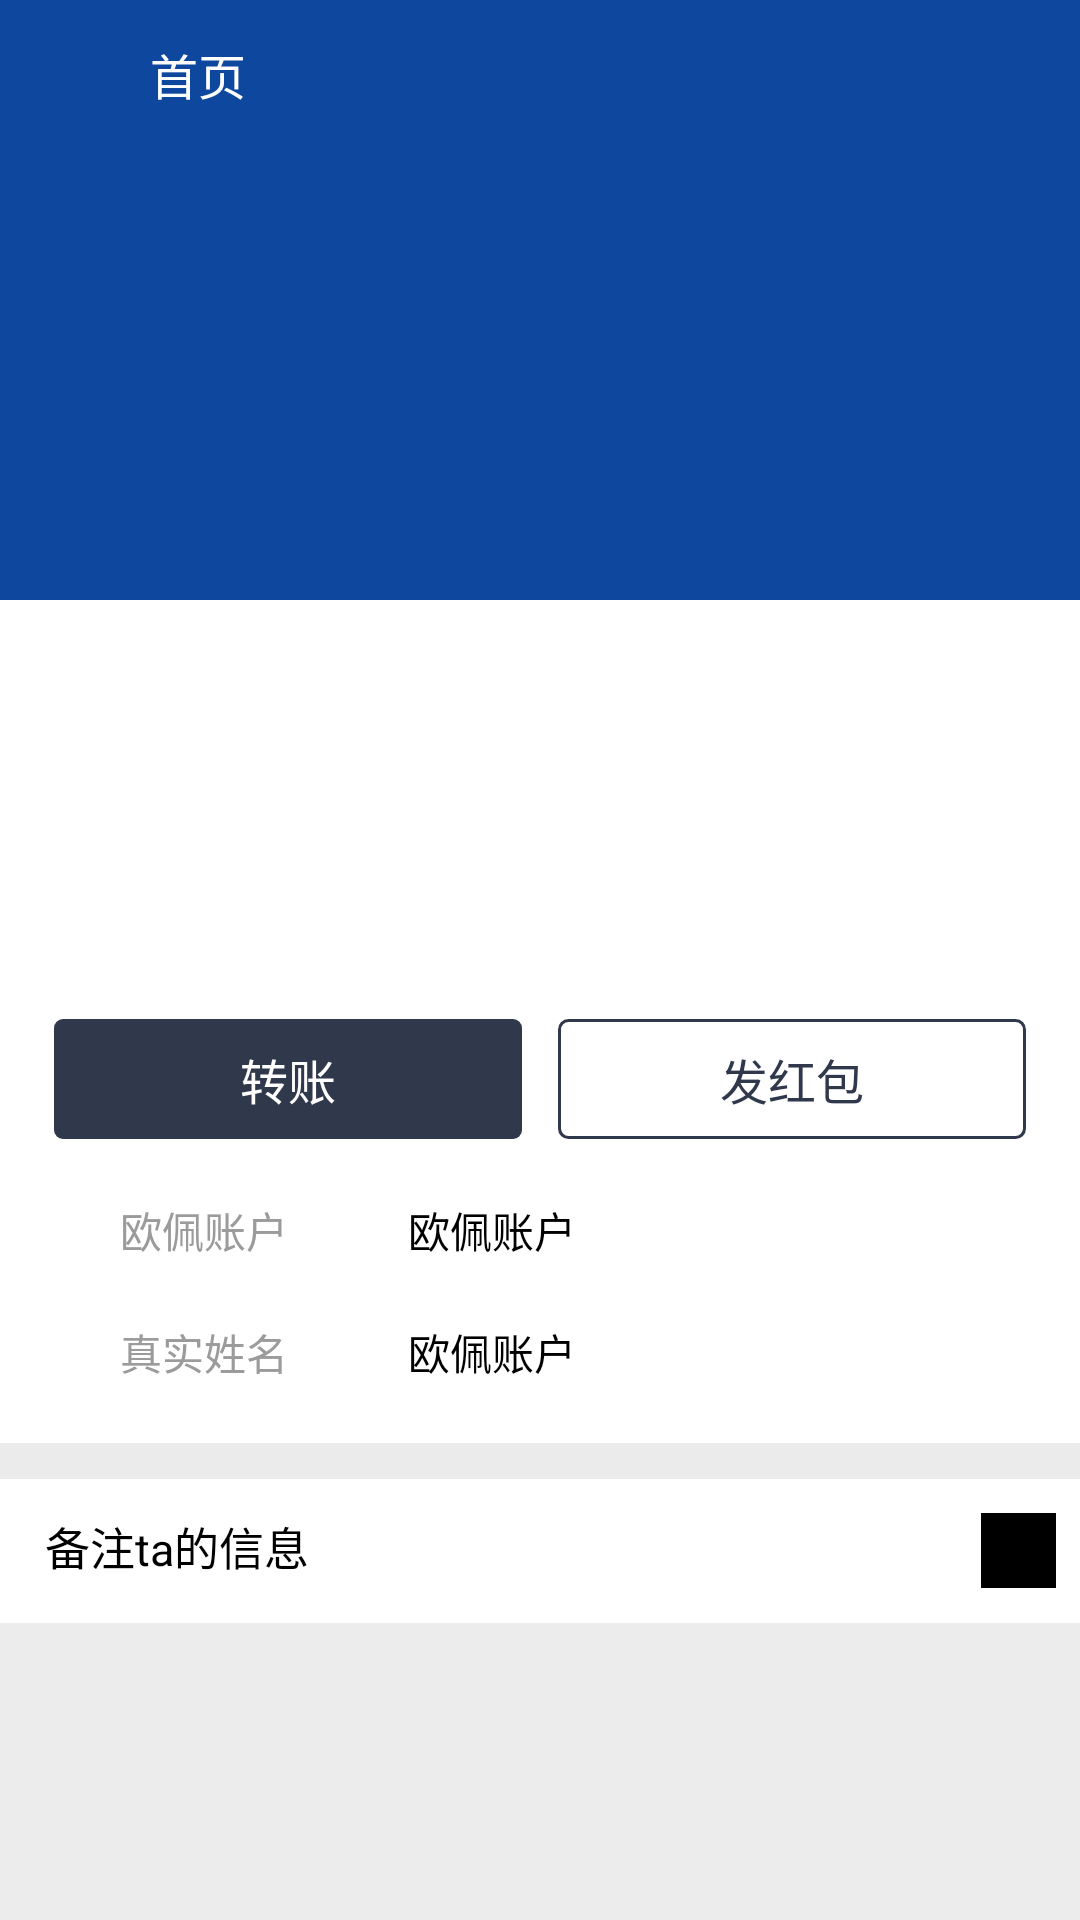

Layout XML and referenced resources for this Android screen:
<!-- AndroidManifest.xml: application theme AppTheme -->
<!-- res/layout/activity_friend_home.xml -->
<?xml version="1.0" encoding="utf-8"?>
<ScrollView xmlns:android="http://schemas.android.com/apk/res/android"
            xmlns:tools="http://schemas.android.com/tools"
            android:layout_width="match_parent"
            android:layout_height="match_parent"
            android:background="#ececec"
            android:fitsSystemWindows="true"
            android:orientation="vertical">


    <LinearLayout
        android:layout_width="match_parent"
        android:layout_height="wrap_content"
        android:background="@color/white"
        android:orientation="vertical">


        <RelativeLayout
            android:layout_width="match_parent"
            android:layout_height="200dp"
            >

            <ImageView
                android:id="@+id/iv_profile_beijing"
                android:layout_width="match_parent"
                android:layout_height="match_parent"
                android:scaleType="centerCrop"
                android:src="@color/colorAccent"/>

            <View
                android:layout_width="match_parent"
                android:layout_height="match_parent"
                android:alpha="0.37"
                android:background="#000000"/>

            <ImageView
                android:id="@+id/iv_back"
                android:layout_width="20dp"
                android:layout_height="20dp"
                android:layout_marginStart="15dp"
                android:layout_marginTop="13dp"/>

            <TextView
                android:textSize="16sp"
                android:id="@+id/tv_back_title"
                android:layout_width="wrap_content"
                android:layout_height="wrap_content"
                android:layout_marginStart="15dp"
                android:layout_marginTop="13dp"
                android:layout_toEndOf="@+id/iv_back"
                android:text="@string/title_home_bank"
                android:textColor="@color/white"/>


        </RelativeLayout>

        <ImageView
            android:id="@+id/iv_profile"
            android:layout_width="@dimen/len_120"
            android:layout_height="@dimen/len_120"
            android:layout_gravity="center"
            android:layout_marginTop="-60dp"/>

        <TextView
            android:id="@+id/tv_nickname"
            android:layout_width="wrap_content"
            android:layout_height="wrap_content"
            android:layout_gravity="center"
            android:layout_marginTop="@dimen/len_12"
            android:textColor="@color/black"
            android:textSize="18sp"
            tools:text="啊啊啊啊五六环"/>

        <TextView
            android:id="@+id/tv_desc"
            android:layout_width="wrap_content"
            android:layout_height="wrap_content"
            android:layout_gravity="center"
            android:layout_marginTop="@dimen/len_4"
            android:textColor="@color/base_text_74"
            android:textSize="14sp"
            tools:text="在四环走丢了去不了五环"/>

        <RelativeLayout
            android:layout_width="match_parent"
            android:layout_height="@dimen/len_40"
            android:layout_marginTop="@dimen/len_20"
            android:gravity="center">


            <TextView
                android:id="@+id/tv_transfer"
                android:layout_width="@dimen/len_156"
                android:layout_height="match_parent"
                android:background="@drawable/bg_transfer_border"
                android:contentDescription="@string/transfer"
                android:gravity="center"
                android:text="@string/transfer"
                android:textColor="@color/white"
                android:textSize="16sp"/>

            <TextView
                android:id="@+id/tv_red_envelopes"
                android:layout_width="@dimen/len_156"
                android:layout_height="match_parent"
                android:layout_marginStart="@dimen/len_12"
                android:layout_toRightOf="@+id/tv_transfer"
                android:background="@drawable/bg_red_envelopes_border"
                android:contentDescription="@string/red_envelopes"
                android:gravity="center"
                android:text="@string/red_envelopes"
                android:textColor="#30384c"
                android:textSize="16sp"/>

        </RelativeLayout>


        <LinearLayout
            android:layout_width="match_parent"
            android:layout_height="wrap_content"
            android:layout_marginTop="@dimen/len_20"
            android:orientation="horizontal">

            <TextView
                android:layout_width="wrap_content"
                android:layout_height="wrap_content"
                android:layout_marginStart="@dimen/len_40"
                android:text="@string/tv_account"
                android:textColor="@color/base_text_gray"
                android:textSize="14sp"/>

            <TextView
                android:id="@+id/tv_account"
                android:layout_width="wrap_content"
                android:layout_height="wrap_content"
                android:layout_marginStart="@dimen/len_40"
                android:text="@string/tv_account"
                android:textColor="@color/black"
                android:textSize="14sp"
                tools:text="1069584784@qq.com"/>


        </LinearLayout>

        <LinearLayout
            android:layout_width="match_parent"
            android:layout_height="wrap_content"
            android:layout_marginBottom="@dimen/font_20"
            android:layout_marginTop="@dimen/len_20"
            android:orientation="horizontal">

            <TextView
                android:layout_width="wrap_content"
                android:layout_height="wrap_content"
                android:layout_marginStart="@dimen/len_40"
                android:text="@string/profile_name"
                android:textColor="@color/base_text_gray"
                android:textSize="14sp"/>

            <TextView
                android:id="@+id/tv_name"
                android:layout_width="wrap_content"
                android:layout_height="wrap_content"
                android:layout_marginStart="@dimen/len_40"
                android:text="@string/tv_account"
                android:textColor="@color/black"
                android:textSize="14sp"
                tools:text="1069584784@qq.com"/>

            <ImageView
                android:id="@+id/iv_authen"
                android:layout_width="20dp"
                android:layout_height="20dp"
                android:layout_marginStart="@dimen/font_10"
                android:src="@color/main_color"
                android:visibility="gone"/>

        </LinearLayout>

        <View
            android:layout_width="match_parent"
            android:layout_height="@dimen/len_12"
            android:background="#EBEBEB"/>

        <RelativeLayout
            android:id="@+id/re_my_beizhu"
            android:layout_width="match_parent"
            android:layout_height="@dimen/len_48"
            android:gravity="center_vertical">

            <ImageView
                android:layout_width="@dimen/len_20"
                android:layout_height="@dimen/len_20"
                android:layout_marginStart="15dp"
                android:src="@color/black"
                android:visibility="gone"/>

            <TextView
                android:layout_width="wrap_content"
                android:layout_height="wrap_content"
                android:layout_marginStart="15dp"
                android:text="@string/my_beizhu"
                android:textColor="@color/black"
                android:textSize="15sp"/>


            <ImageView
                android:layout_width="25dp"
                android:layout_height="25dp"
                android:layout_alignParentEnd="true"
                android:layout_marginEnd="8dp"
                android:src="@color/black"
                tools:text="1"/>

        </RelativeLayout>
    </LinearLayout>


</ScrollView>
<!-- resources referenced by this layout -->
<resources>
  <color name="base_text_74">#4a4a4a</color>
  <color name="base_text_gray">#9b9b9b</color>
  <color name="black">#000000</color>
  <color name="colorAccent">#1572fc</color>
  <color name="main_color">#30384C</color>
  <color name="white">#ffffff</color>
  <dimen name="font_10">10sp</dimen>
  <dimen name="font_20">20sp</dimen>
  <dimen name="len_12">12dp</dimen>
  <dimen name="len_120">120dp</dimen>
  <dimen name="len_156">156dp</dimen>
  <dimen name="len_20">20dp</dimen>
  <dimen name="len_4">4dp</dimen>
  <dimen name="len_40">40dp</dimen>
  <dimen name="len_48">48dp</dimen>
  <!-- drawable bg_red_envelopes_border (drawable) -->
  <?xml version="1.0" encoding="utf-8"?>
  <shape xmlns:android="http://schemas.android.com/apk/res/android">
      <solid android:color="@color/white"/>
      <stroke
          android:width="1dp"
          android:color="#30384c"/>
  
      <corners
          android:bottomLeftRadius="3dp"
          android:bottomRightRadius="3dp"
          android:topLeftRadius="3dp"
          android:topRightRadius="3dp"/>
  
  </shape>
  <!-- drawable bg_transfer_border (drawable) -->
  <?xml version="1.0" encoding="utf-8"?>
  <shape xmlns:android="http://schemas.android.com/apk/res/android">
      <solid android:color="#30384c"/>
      <corners
          android:bottomLeftRadius="3dp"
          android:bottomRightRadius="3dp"
          android:topLeftRadius="3dp"
          android:topRightRadius="3dp"/>
  
  </shape>
  <string name="my_beizhu">备注ta的信息</string>
  <string name="profile_name">真实姓名</string>
  <string name="red_envelopes">发红包</string>
  <string name="title_home_bank">首页</string>
  <string name="transfer">转账</string>
  <string name="tv_account">欧佩账户</string>
  <style name="AppTheme" parent="Theme.AppCompat.Light.NoActionBar">
          
          <item name="colorPrimary">@color/colorPrimary</item>
          <item name="colorPrimaryDark">@color/colorPrimaryDark</item>
          <item name="colorAccent">@color/colorAccent</item>
      </style>
  <color name="colorPrimary">#31373d</color>
  <color name="colorPrimaryDark">#31373d</color>
</resources>
